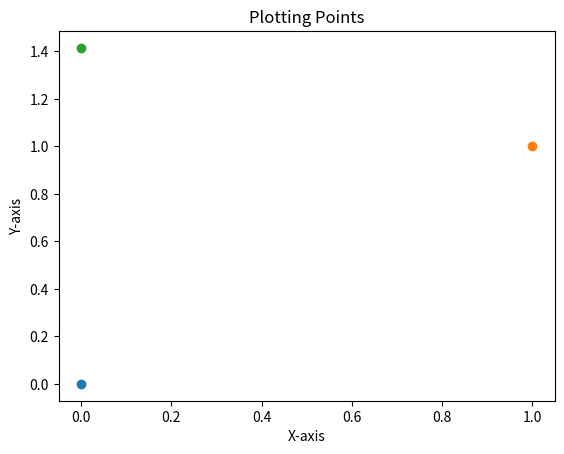

The matplotlib source for this figure:
import matplotlib.pyplot as plt
import numpy as np
# Sample data
a = 0 ; b = 0
x = 1 ; y = 1

plt.scatter(a, b)
plt.scatter(x, y)

theta = np.pi/4
new_x = (x-a)*np.cos(theta)-(y-b)*np.sin(theta)+a
new_y = (x-a)*np.sin(theta)+(y-b)*np.cos(theta)+b

plt.scatter(new_x, new_y)

plt.xlabel('X-axis')
plt.ylabel('Y-axis')
plt.title('Plotting Points')

plt.savefig("mygraph.png")